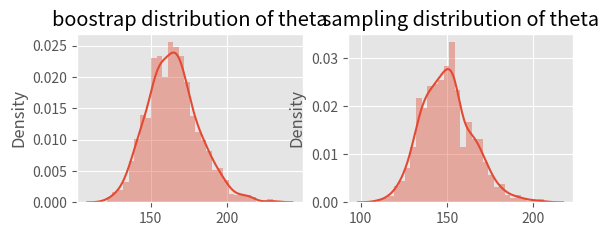

Reproduce this figure in Python.
import numpy as np 
import matplotlib.pyplot as plt 
import seaborn as sns
from scipy import stats
from collections import namedtuple
plt.style.use('ggplot')
CI = namedtuple('CI','low high')
def boostrap(obs, statistic, iters):
	Tboot = []
	for i in range(iters):
		boot_obs = [np.random.choice(obs) for i in range(len(obs))]
		Tboot.append(statistic(boot_obs))
	return Tboot

def statistic_theta(obs):
	return np.exp(np.mean(obs))


if __name__ == '__main__':
	n = 100
	mu = 5
	obs = stats.norm.rvs(size=n,loc=mu)
	theta_hat = statistic_theta(obs)
	theta_boot = boostrap(obs, statistic_theta, 1000)
	boot_se = np.std(theta_boot)
	interval = CI(theta_hat-1.96*boot_se, theta_hat+1.96*boot_se)
	print("95% confidence interval:", interval)

	# compare with true sampling distribution of theta
	theta_samples = []
	for i in range(len(theta_boot)):
		new_obs = stats.norm.rvs(size=n,loc=mu)
		theta_samples.append(statistic_theta(new_obs))
	plt.subplot(221)
	plt.title("boostrap distribution of theta")
	sns.distplot(theta_boot, bins=30)
	plt.subplot(222)
	plt.title("sampling distribution of theta")
	sns.distplot(theta_samples, bins=30)
	plt.show()



